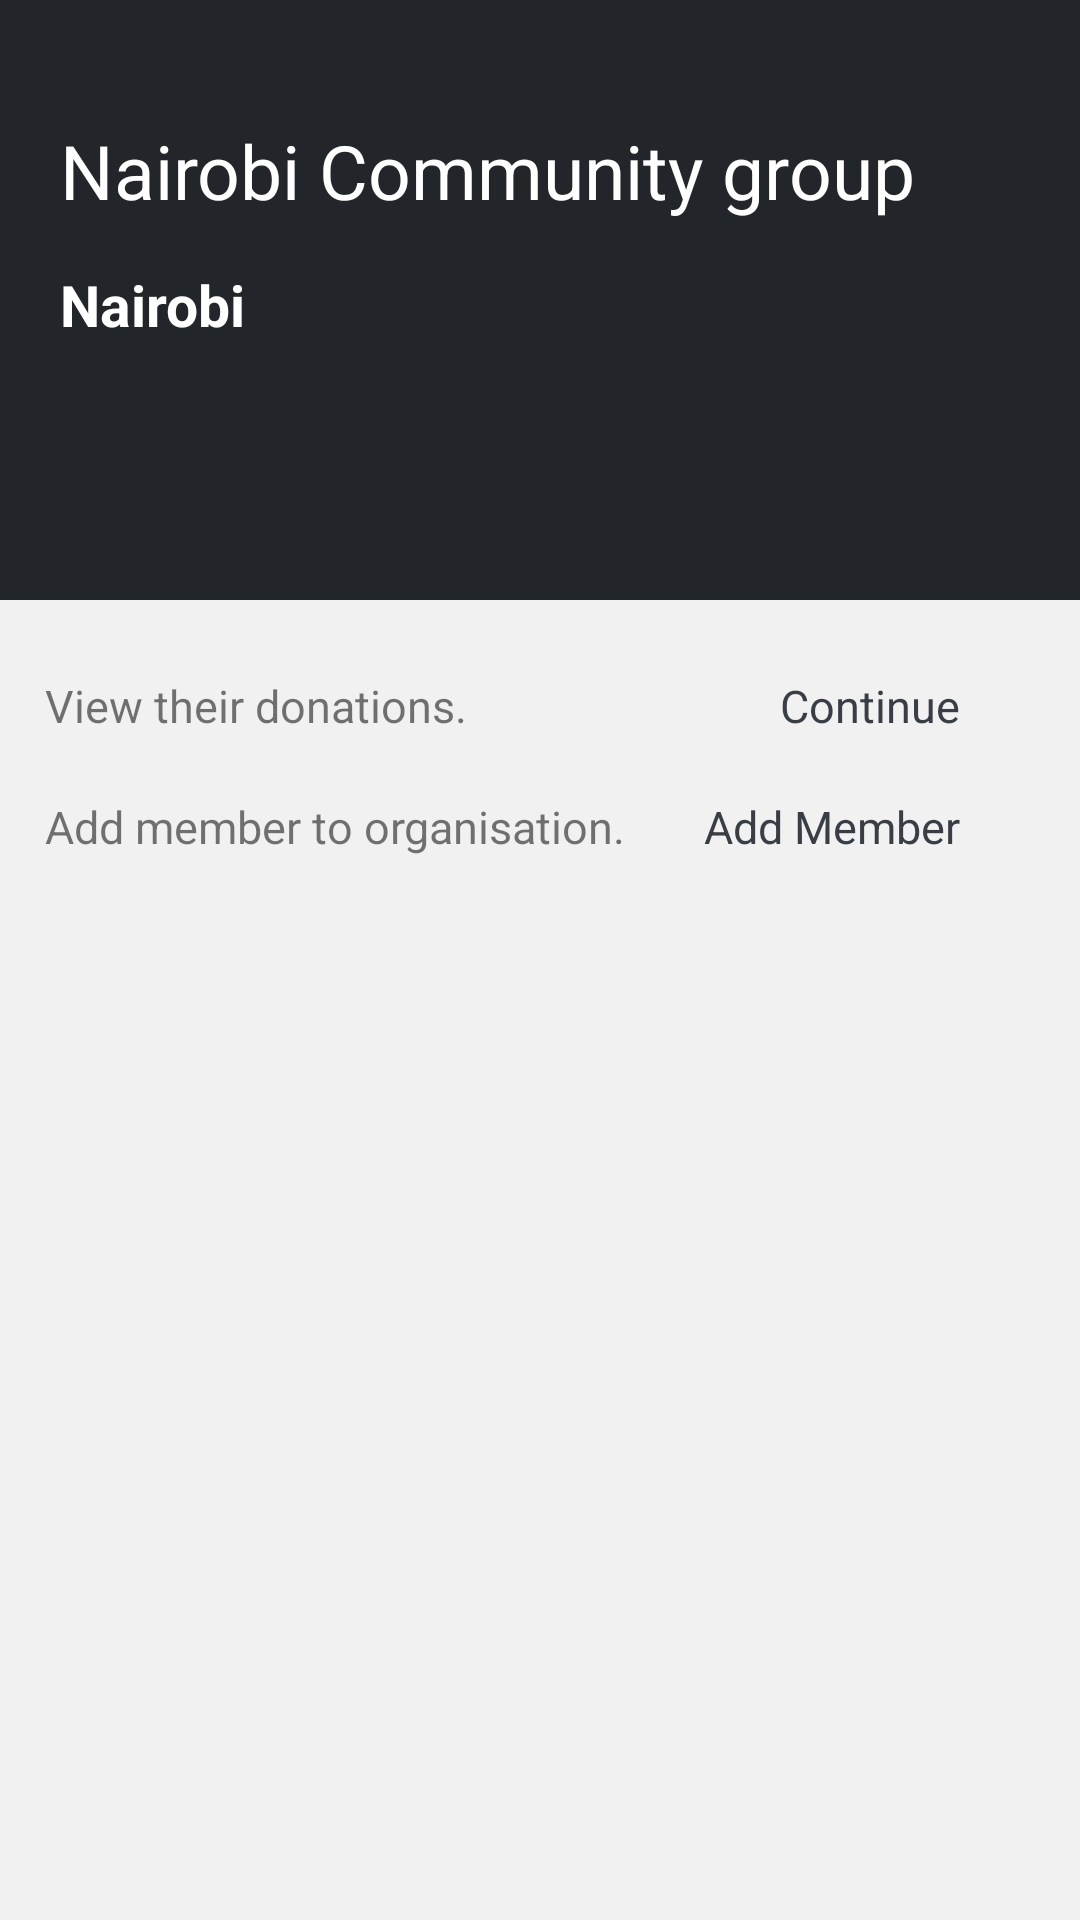

Layout XML and referenced resources for this Android screen:
<!-- AndroidManifest.xml: application theme Theme.DonorHubAdmin -->
<!-- res/layout/fragment_view_organisation.xml -->
<?xml version="1.0" encoding="utf-8"?>
<FrameLayout xmlns:android="http://schemas.android.com/apk/res/android"
    xmlns:tools="http://schemas.android.com/tools"
    android:layout_width="match_parent"
    android:layout_height="match_parent"
    android:background="@color/back"
    tools:context=".Fragments.ViewOrganisation">

    <LinearLayout
        android:layout_width="match_parent"
        android:orientation="vertical"
        android:layout_height="match_parent">

        <RelativeLayout
            android:layout_width="match_parent"
            android:layout_height="wrap_content">

            <ImageView
                android:id="@+id/org_image"
                android:scaleType="centerCrop"
                android:layout_width="match_parent"
                android:src="@color/colorAccent"
                android:layout_height="200dp"/>

            <View
                android:layout_width="match_parent"
                android:alpha="0.4"
                android:background="@color/black"
                android:layout_height="200dp"/>

            <LinearLayout
                android:layout_width="match_parent"
                android:layout_marginTop="40dp"
                android:paddingHorizontal="20dp"
                android:orientation="vertical"
                android:layout_height="wrap_content">

                <TextView
                    android:id="@+id/organisation_name"
                    android:layout_width="wrap_content"
                    android:text="Nairobi Community group"
                    android:textSize="25sp"
                    android:textColor="@color/white"
                    android:layout_height="wrap_content"/>

                <TextView
                    android:id="@+id/location"
                    android:layout_width="wrap_content"
                    android:textSize="19sp"
                    android:layout_marginTop="15dp"
                    android:textColor="@color/white"
                    android:textStyle="bold"
                    android:layout_height="wrap_content"
                    android:text="Nairobi" />

            </LinearLayout>

        </RelativeLayout>

        <RelativeLayout
            android:layout_width="match_parent"
            android:paddingHorizontal="15dp"
            android:layout_marginTop="20dp"
            android:layout_height="wrap_content">

            <TextView
                android:layout_width="wrap_content"
                android:text="View their donations."
                android:textSize="15sp"
                android:layout_centerVertical="true"
                android:layout_height="wrap_content"/>

            <RelativeLayout
                android:id="@+id/view_donations_relative"
                android:layout_width="wrap_content"
                android:layout_alignParentEnd="true"
                android:paddingBottom="5dp"
                android:paddingTop="5dp"
                android:layout_height="wrap_content">

                <LinearLayout
                    android:layout_width="wrap_content"
                    android:orientation="horizontal"
                    android:gravity="center"
                    android:layout_height="wrap_content">

                    <TextView
                        android:layout_width="wrap_content"
                        android:textSize="15sp"
                        android:textColor="@color/colorPrimary"
                        android:layout_gravity="center_vertical"
                        android:layout_height="wrap_content"
                        android:text="Continue" />


                    <ImageView
                        android:layout_width="20dp"
                        android:layout_gravity="center_vertical"
                        android:layout_marginStart="5dp"
                        android:translationY="1dp"
                        android:src="@drawable/next_arrow_dark"
                        android:layout_height="17dp"/>

                </LinearLayout>

            </RelativeLayout>

        </RelativeLayout>

        <RelativeLayout
            android:layout_width="match_parent"
            android:paddingHorizontal="15dp"
            android:layout_marginTop="10dp"
            android:layout_height="wrap_content">

            <TextView
                android:layout_width="wrap_content"
                android:text="Add member to organisation."
                android:textSize="15sp"
                android:layout_centerVertical="true"
                android:layout_height="wrap_content"/>

            <RelativeLayout
                android:id="@+id/add_organisation_relative"
                android:layout_width="wrap_content"
                android:layout_alignParentEnd="true"
                android:paddingBottom="5dp"
                android:paddingTop="5dp"
                android:layout_height="wrap_content">

                <LinearLayout
                    android:layout_width="wrap_content"
                    android:orientation="horizontal"
                    android:gravity="center"
                    android:layout_height="wrap_content">

                    <TextView
                        android:layout_width="wrap_content"
                        android:textSize="15sp"
                        android:textColor="@color/colorPrimary"
                        android:layout_gravity="center_vertical"
                        android:layout_height="wrap_content"
                        android:text="Add Member" />


                    <ImageView
                        android:layout_width="20dp"
                        android:layout_gravity="center_vertical"
                        android:layout_marginStart="5dp"
                        android:translationY="1dp"
                        android:src="@drawable/next_arrow_dark"
                        android:layout_height="17dp"/>

                </LinearLayout>

            </RelativeLayout>

        </RelativeLayout>

    </LinearLayout>

</FrameLayout>
<!-- resources referenced by this layout -->
<resources>
  <color name="back">#F1F1F1</color>
  <color name="black">#FF000000</color>
  <color name="colorAccent">#393E46</color>
  <color name="colorPrimary">#393E46</color>
  <color name="white">#FFFFFFFF</color>
  <style name="Theme.DonorHubAdmin" parent="Theme.MaterialComponents.DayNight.DarkActionBar">
          
          <item name="colorPrimary">@color/purple_500</item>
          <item name="colorPrimaryVariant">@color/purple_700</item>
          <item name="colorOnPrimary">@color/white</item>
          
          <item name="colorSecondary">@color/teal_200</item>
          <item name="colorSecondaryVariant">@color/teal_700</item>
          <item name="colorOnSecondary">@color/black</item>
          
          <item name="android:statusBarColor" tools:targetApi="l">?attr/colorPrimaryVariant</item>
          
      </style>
  <color name="purple_500">#FF6200EE</color>
  <color name="purple_700">#FF3700B3</color>
  <color name="teal_200">#FF03DAC5</color>
  <color name="teal_700">#FF018786</color>
</resources>
